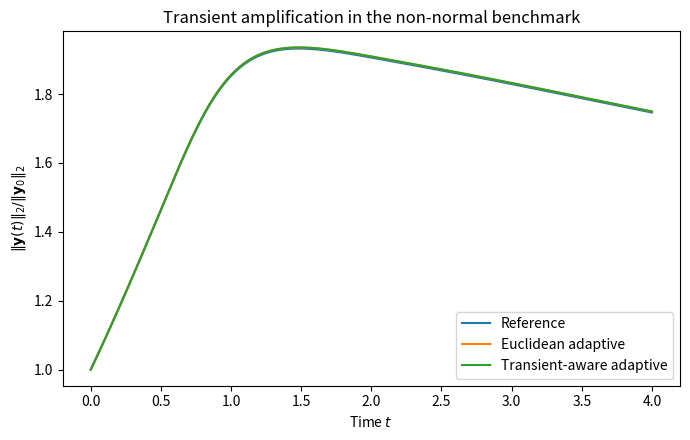
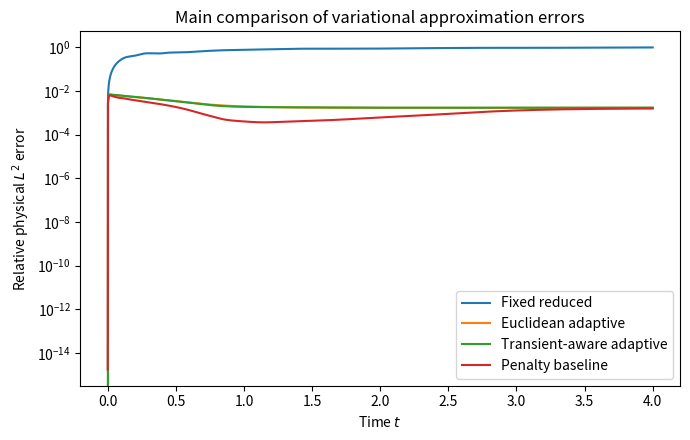
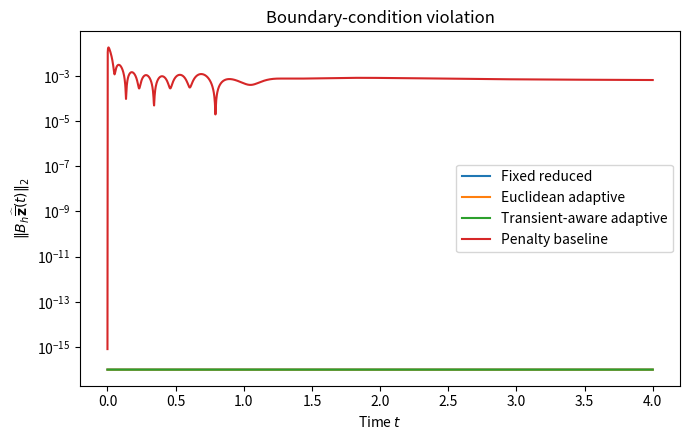
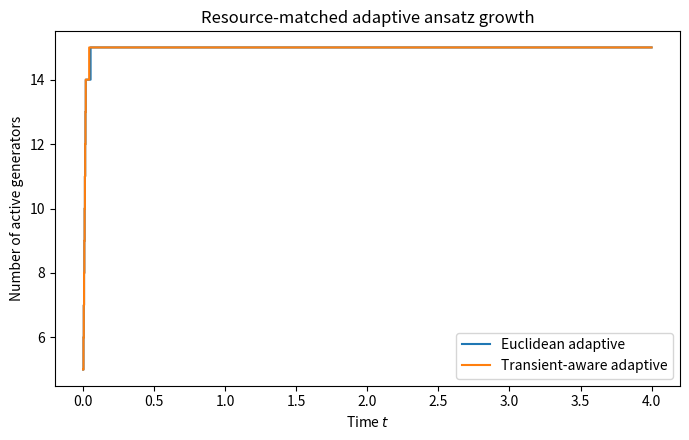
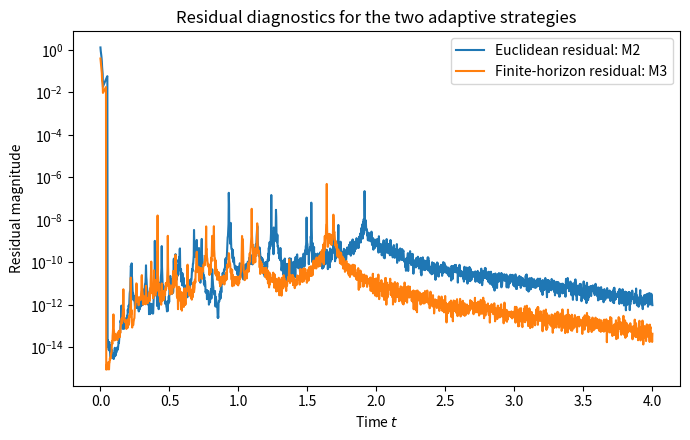
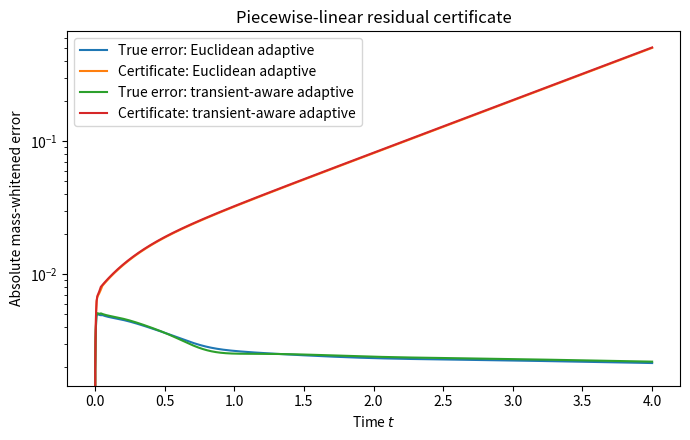

The matplotlib source for these figures, in order:
"""
Constraint-Preserving Transient-Aware Adaptive Variational Simulation
of Non-Normal Transport--Diffusion Dynamics.

This is a noiseless state-vector prototype. It compares:
  M1: fixed reduced ansatz;
  M2: Euclidean adaptive constraint-preserving method;
  M3: transient-aware adaptive constraint-preserving method;
  M4: full-space penalty-boundary baseline.

All numerical outputs are saved in ``vqa_full_numerical_suite_results/``.
"""

from pathlib import Path
import itertools
import json
import math

import numpy as np
import pandas as pd
import scipy.linalg as la
from scipy.integrate import quad, quad_vec
from scipy.sparse.linalg import expm_multiply
import matplotlib.pyplot as plt



# -----------------------------------------------------------------------------
# 1. Configuration
# -----------------------------------------------------------------------------
try:
    SCRIPT_DIR = Path(__file__).resolve().parent
except NameError:  # Jupyter notebook execution
    SCRIPT_DIR = Path.cwd()

OUTPUT_DIR = SCRIPT_DIR / "vqa_full_numerical_suite_results"
FIG_DIR = OUTPUT_DIR / "figures"
DATA_DIR = OUTPUT_DIR / "data"
FIG_DIR.mkdir(parents=True, exist_ok=True)
DATA_DIR.mkdir(parents=True, exist_ok=True)

# Main benchmark: n_h = 16 = 2^4 interior degrees of freedom.
N_INTERIOR = 16
A0 = 0.30
BETA = 2.00
D0 = 0.004
GAMMA0 = 0.05

DT = 0.002
T_FINAL = 4.0

# The ordinary Euclidean adaptive baseline and the transient-aware method are
# resource matched: same initial pool, candidate pool, time step, and maximum
# number of active tangent generators. Time evolution uses the unregularized
# minimum-norm pseudoinverse McLachlan update S^+ b. This matches the ideal
# residual identity used in the present numerical study.
BASE_PAIRS = [(0, 1), (2, 3), (4, 5), (6, 7)]
MAX_ACTIVE_GENERATORS = 15
EUCLIDEAN_THRESHOLD = 0.02
TRANSIENT_THRESHOLD = 0.02
TAU_MAIN = 0.10

# Soft full-space boundary baseline.
LAMBDA_BC = 5.0

# Sensitivity studies.
HORIZON_GRID = [0.02, 0.05, 0.10, 0.20, 0.50]
BETA_GRID = [0.00, 0.50, 1.00, 1.50, 2.00]
DT_GRID = [0.004, 0.002, 0.001]
BUDGET_GRID = [4, 6, 8, 10, 12, 15]
DIMENSION_GRID = [8, 16, 32]
CONSTRAINED_BUDGET = 8
DIMENSION_BUDGET_FRACTION = 0.625

# Set these to False to omit expensive studies while debugging.
RUN_HORIZON_SWEEP = False
RUN_BUDGET_SWEEP = False
RUN_NONNORMALITY_SWEEP = False
RUN_TIME_STEP_SWEEP = False
RUN_DIMENSION_STUDY = False
GENERATE_PROFILE_FIGURE = False

np.set_printoptions(precision=8, suppress=True)




# -----------------------------------------------------------------------------
# 2. Finite-element assembly and mass whitening
# -----------------------------------------------------------------------------
def assemble_full_fem(n_interior, a0, beta, diffusion, gamma):
    """Assemble full P1 finite-element mass and transport--diffusion matrices."""
    n_full = n_interior + 2
    grid = np.linspace(0.0, 1.0, n_full)
    h = grid[1] - grid[0]

    mass = np.zeros((n_full, n_full), dtype=float)
    stiffness = np.zeros((n_full, n_full), dtype=float)
    quad_points, quad_weights = np.polynomial.legendre.leggauss(5)

    for element in range(n_full - 1):
        x_left = grid[element]
        x_right = grid[element + 1]
        element_nodes = (element, element + 1)

        for local_row, global_row in enumerate(element_nodes):
            for local_col, global_col in enumerate(element_nodes):
                local_mass = 0.0
                local_stiffness = 0.0

                for xi, weight in zip(quad_points, quad_weights):
                    x_quad = 0.5 * (x_left + x_right) + 0.5 * (x_right - x_left) * xi
                    jacobian = 0.5 * (x_right - x_left)
                    phi = ((x_right - x_quad) / h, (x_quad - x_left) / h)
                    dphi = (-1.0 / h, 1.0 / h)
                    velocity = a0 - beta * (x_quad - 0.5)

                    local_mass += weight * jacobian * phi[local_col] * phi[local_row]
                    local_stiffness += weight * jacobian * (
                        diffusion * dphi[local_col] * dphi[local_row]
                        - velocity * phi[local_col] * dphi[local_row]
                        + gamma * phi[local_col] * phi[local_row]
                    )

                mass[global_row, global_col] += local_mass
                stiffness[global_row, global_col] += local_stiffness

    return grid, mass, stiffness


def spd_square_root_and_inverse(matrix):
    """Return M^(1/2) and M^(-1/2) for a symmetric positive-definite matrix."""
    eigenvalues, eigenvectors = la.eigh(matrix)
    if np.min(eigenvalues) <= 0.0:
        raise ValueError("Mass matrix is not positive definite.")

    square_root = eigenvectors @ np.diag(np.sqrt(eigenvalues)) @ eigenvectors.T
    inverse_square_root = eigenvectors @ np.diag(1.0 / np.sqrt(eigenvalues)) @ eigenvectors.T
    return square_root, inverse_square_root


def build_problem(n_interior, a0, beta, diffusion, gamma, lambda_bc):
    """Build the reduced Dirichlet system and the full-space penalty baseline."""
    grid, mass_full, stiffness_full = assemble_full_fem(
        n_interior, a0, beta, diffusion, gamma
    )

    mass_int = mass_full[1:-1, 1:-1]
    stiffness_int = stiffness_full[1:-1, 1:-1]
    mass_half, mass_inv_half = spd_square_root_and_inverse(mass_int)
    generator = -mass_inv_half @ stiffness_int @ mass_inv_half

    mass_full_half, mass_full_inv_half = spd_square_root_and_inverse(mass_full)

    boundary_operator = np.zeros((2, n_interior + 2), dtype=float)
    boundary_operator[0, 0] = 1.0
    boundary_operator[1, -1] = 1.0

    penalty_generator = -mass_full_inv_half @ (
        stiffness_full + lambda_bc * boundary_operator.T @ boundary_operator
    ) @ mass_full_inv_half

    initial_interior = (
        np.sin(np.pi * grid[1:-1])
        + 0.35 * np.sin(4.0 * np.pi * grid[1:-1])
    )
    initial_whitened = mass_half @ initial_interior

    initial_full = np.zeros(n_interior + 2, dtype=float)
    initial_full[1:-1] = initial_interior
    initial_full_whitened = mass_full_half @ initial_full

    return {
        "x": grid,
        "M_full": mass_full,
        "K_full": stiffness_full,
        "M_int": mass_int,
        "K_int": stiffness_int,
        "M_half": mass_half,
        "M_inv_half": mass_inv_half,
        "L": generator,
        "B": boundary_operator,
        "M_full_half": mass_full_half,
        "M_full_inv_half": mass_full_inv_half,
        "L_penalty": penalty_generator,
        "y0": initial_whitened,
        "y0_full": initial_full_whitened,
    }




# -----------------------------------------------------------------------------
# 3. Norms, transient-energy metric, and tangent-space utilities
# -----------------------------------------------------------------------------
_WEIGHT_FACTOR_CACHE = {}


def euclidean_norm(vector):
    return float(np.linalg.norm(vector))


def weight_factor(weight):
    """Return a cached factor R with weight = R^T R."""
    key = id(weight)
    if key not in _WEIGHT_FACTOR_CACHE:
        try:
            factor = la.cholesky(weight, lower=False)
        except la.LinAlgError:
            eigenvalues, eigenvectors = la.eigh(weight)
            eigenvalues = np.maximum(eigenvalues, 1.0e-14)
            factor = np.diag(np.sqrt(eigenvalues)) @ eigenvectors.T
        _WEIGHT_FACTOR_CACHE[key] = factor
    return _WEIGHT_FACTOR_CACHE[key]


def weighted_norm(vector, weight):
    return float(np.sqrt(max(float(vector.T @ weight @ vector), 0.0)))


def transient_energy_matrix(generator, horizon):
    r"""Compute W_tau = int_0^tau exp(s L^dagger) exp(s L) ds."""
    if horizon <= 0.0:
        raise ValueError("The prediction horizon tau must be strictly positive.")

    def integrand(time):
        return la.expm(time * generator.conj().T) @ la.expm(time * generator)

    metric, _ = quad_vec(integrand, 0.0, float(horizon), epsabs=1e-10, epsrel=1e-10)
    metric = np.real_if_close(0.5 * (metric + metric.T))

    # Remove only roundoff-level negative eigenvalues from numerical quadrature.
    eigenvalues, eigenvectors = la.eigh(metric)
    eigenvalues = np.maximum(eigenvalues, 1.0e-14)
    return eigenvectors @ np.diag(eigenvalues) @ eigenvectors.T


def apply_givens_generator(vector, pair):
    """Apply a real two-level skew-symmetric Givens tangent generator."""
    i, j = pair
    result = np.zeros_like(vector)
    result[i] = -vector[j]
    result[j] = vector[i]
    return result


def tangent_matrix(state, active_pairs):
    if not active_pairs:
        return np.zeros((state.size, 0), dtype=float)
    return np.column_stack([apply_givens_generator(state, pair) for pair in active_pairs])


def project_real_tangent(vector, tangent, weight=None):
    """Project onto a real tangent span using Euclidean or W-weighted geometry.

    The least-squares problem is solved directly, rather than through the
    normal equations. This is important because forming the Gram matrix squares
    the condition number and can alter the numerical rank of nearly dependent
    tangent directions.
    """
    if tangent.shape[1] == 0:
        return np.zeros_like(vector)

    if weight is None:
        coefficients = la.lstsq(tangent, vector)[0]
    else:
        upper = weight_factor(weight)
        coefficients = la.lstsq(upper @ tangent, upper @ vector)[0]
    return tangent @ coefficients


def normalized_vector_field(state, generator):
    """Return phase-fixed normalized flow G(phi) and complex growth rate ell(phi)."""
    ell = float(state @ generator @ state)
    flow = generator @ state - ell * state
    return flow, ell


def tangent_diagnostics(state, generator, active_pairs, weight=None):
    """Return tangent projection, residual, and tangent matrix in a chosen metric."""
    flow, ell = normalized_vector_field(state, generator)
    tangent = tangent_matrix(state, active_pairs)
    projection = project_real_tangent(flow, tangent, weight=weight)
    residual = flow - projection
    return {
        "flow": flow,
        "ell": ell,
        "tangent": tangent,
        "projection": projection,
        "residual": residual,
    }


def candidate_scores(state, active_pairs, tangent, residual, candidates, weight=None):
    """Compute Euclidean or finite-horizon greedy residual-reduction scores."""
    scores = {}

    for pair in candidates:
        if pair in active_pairs:
            continue

        candidate_direction = apply_givens_generator(state, pair)
        represented_component = project_real_tangent(
            candidate_direction, tangent, weight=weight
        )
        unresolved_direction = candidate_direction - represented_component

        if weight is None:
            denominator = euclidean_norm(unresolved_direction) ** 2
            numerator = unresolved_direction @ residual
        else:
            denominator = weighted_norm(unresolved_direction, weight) ** 2
            numerator = unresolved_direction @ weight @ residual

        if denominator > 1.0e-13:
            scores[pair] = float((numerator ** 2) / denominator)

    return scores




# -----------------------------------------------------------------------------
# 4. Variational simulation
# -----------------------------------------------------------------------------
def simulate_variational(
    generator,
    initial_state,
    dt,
    final_time,
    base_pairs,
    mode,
    transient_metric=None,
    threshold=0.02,
    max_active_generators=15,
):
    """
    Simulate a local tangent-space variational method.

    mode = "fixed"      : no enrichment;
    mode = "euclidean"  : Euclidean residual trigger and score;
    mode = "transient"  : finite-horizon trigger and score, but Euclidean
                           McLachlan projection for time propagation.
    """
    if mode not in {"fixed", "euclidean", "transient"}:
        raise ValueError("mode must be 'fixed', 'euclidean', or 'transient'.")
    if mode == "transient" and transient_metric is None:
        raise ValueError("Transient-aware selection requires W_tau.")

    initial_norm = euclidean_norm(initial_state)
    if initial_norm == 0.0:
        raise ValueError("Initial state must be nonzero.")

    state = initial_state.astype(float) / initial_norm
    log_magnitude = float(np.log(initial_norm))
    phase = 0.0

    active_pairs = list(base_pairs)
    all_pairs = list(itertools.combinations(range(initial_state.size), 2))

    n_steps = int(round(final_time / dt))
    times = np.arange(n_steps + 1, dtype=float) * dt

    state_history = np.empty((n_steps + 1, initial_state.size), dtype=float)
    state_history[0] = initial_state

    euclidean_residual = np.empty(n_steps + 1, dtype=float)
    relative_euclidean_residual = np.empty(n_steps + 1, dtype=float)
    transient_residual = np.full(n_steps + 1, np.nan, dtype=float)
    relative_transient_residual = np.full(n_steps + 1, np.nan, dtype=float)
    active_counts = np.empty(n_steps + 1, dtype=int)
    selected_generators = []

    def euclidean_rhs(current_state):
        diagnostics = tangent_diagnostics(
            current_state, generator, active_pairs, weight=None
        )
        return diagnostics["projection"], diagnostics["ell"], diagnostics

    for step in range(n_steps):
        euclidean = tangent_diagnostics(state, generator, active_pairs, weight=None)
        euclidean_residual[step] = euclidean_norm(euclidean["residual"])
        relative_euclidean_residual[step] = euclidean_residual[step] / (
            euclidean_norm(euclidean["flow"]) + 1.0e-12
        )
        active_counts[step] = len(active_pairs)

        if transient_metric is not None:
            transient = tangent_diagnostics(
                state, generator, active_pairs, weight=transient_metric
            )
            transient_residual[step] = weighted_norm(
                transient["residual"], transient_metric
            )
            relative_transient_residual[step] = transient_residual[step] / (
                weighted_norm(transient["flow"], transient_metric) + 1.0e-12
            )
        else:
            transient = None

        # Adaptive enrichment is applied before the RK4 state update.
        should_enrich = False
        score_weight = None
        score_residual = None
        score_tangent = None

        if mode == "euclidean":
            should_enrich = relative_euclidean_residual[step] > threshold
            score_residual = euclidean["residual"]
            score_tangent = euclidean["tangent"]
        elif mode == "transient":
            should_enrich = relative_transient_residual[step] > threshold
            score_weight = transient_metric
            score_residual = transient["residual"]
            score_tangent = transient["tangent"]

        if should_enrich and len(active_pairs) < max_active_generators:
            scores = candidate_scores(
                state,
                active_pairs,
                score_tangent,
                score_residual,
                all_pairs,
                weight=score_weight,
            )
            if scores:
                selected_pair, selected_score = max(scores.items(), key=lambda item: item[1])
                if selected_score > 1.0e-13:
                    active_pairs.append(selected_pair)
                    selected_generators.append(
                        {
                            "time": float(times[step]),
                            "pair_i": int(selected_pair[0]),
                            "pair_j": int(selected_pair[1]),
                            "score": float(selected_score),
                        }
                    )

                    # Recompute diagnostics after changing the tangent space.
                    euclidean = tangent_diagnostics(state, generator, active_pairs, weight=None)
                    euclidean_residual[step] = euclidean_norm(euclidean["residual"])
                    relative_euclidean_residual[step] = euclidean_residual[step] / (
                        euclidean_norm(euclidean["flow"]) + 1.0e-12
                    )
                    active_counts[step] = len(active_pairs)

                    if transient_metric is not None:
                        transient = tangent_diagnostics(
                            state, generator, active_pairs, weight=transient_metric
                        )
                        transient_residual[step] = weighted_norm(
                            transient["residual"], transient_metric
                        )
                        relative_transient_residual[step] = transient_residual[step] / (
                            weighted_norm(transient["flow"], transient_metric) + 1.0e-12
                        )

        # Standard Euclidean McLachlan propagation with fourth-order RK4.
        k1, ell1, _ = euclidean_rhs(state)

        stage = state + 0.5 * dt * k1
        stage /= euclidean_norm(stage)
        k2, ell2, _ = euclidean_rhs(stage)

        stage = state + 0.5 * dt * k2
        stage /= euclidean_norm(stage)
        k3, ell3, _ = euclidean_rhs(stage)

        stage = state + dt * k3
        stage /= euclidean_norm(stage)
        k4, ell4, _ = euclidean_rhs(stage)

        state = state + (dt / 6.0) * (k1 + 2.0 * k2 + 2.0 * k3 + k4)
        state /= euclidean_norm(state)

        log_magnitude += (dt / 6.0) * np.real(ell1 + 2.0 * ell2 + 2.0 * ell3 + ell4)
        phase += (dt / 6.0) * np.imag(ell1 + 2.0 * ell2 + 2.0 * ell3 + ell4)

        state_history[step + 1] = np.exp(log_magnitude) * state

    # Final diagnostics.
    euclidean = tangent_diagnostics(state, generator, active_pairs, weight=None)
    euclidean_residual[-1] = euclidean_norm(euclidean["residual"])
    relative_euclidean_residual[-1] = euclidean_residual[-1] / (
        euclidean_norm(euclidean["flow"]) + 1.0e-12
    )
    active_counts[-1] = len(active_pairs)

    if transient_metric is not None:
        transient = tangent_diagnostics(state, generator, active_pairs, weight=transient_metric)
        transient_residual[-1] = weighted_norm(transient["residual"], transient_metric)
        relative_transient_residual[-1] = transient_residual[-1] / (
            weighted_norm(transient["flow"], transient_metric) + 1.0e-12
        )

    return {
        "t": times,
        "y": state_history,
        "euclidean_residual": euclidean_residual,
        "relative_euclidean_residual": relative_euclidean_residual,
        "transient_residual": transient_residual,
        "relative_transient_residual": relative_transient_residual,
        "active_count": active_counts,
        "active_pairs": active_pairs,
        "selected_generators": selected_generators,
    }




# -----------------------------------------------------------------------------
# 5. Reconstruction, errors, and residual certificate
# -----------------------------------------------------------------------------
def embed_in_full_vector(interior_vectors):
    full_vectors = np.zeros((interior_vectors.shape[0], N_INTERIOR + 2), dtype=float)
    full_vectors[:, 1:-1] = interior_vectors
    return full_vectors


def mass_relative_error(reference_full, approximation_full, mass_full):
    difference = reference_full - approximation_full
    numerator = np.sqrt(
        np.maximum(
            np.einsum("bi,ij,bj->b", difference, mass_full, difference),
            0.0,
        )
    )
    denominator = np.sqrt(
        np.maximum(
            np.einsum("bi,ij,bj->b", reference_full, mass_full, reference_full),
            1.0e-30,
        )
    )
    return numerator / denominator


def piecewise_linear_residual_certificate(state_history, generator, dt, numerical_abscissa):
    """
    Compute the continuous residual bound for the piecewise-linear interpolation
    of a time-discrete state trajectory. This includes time-stepping residual.
    """
    certificate = np.zeros(state_history.shape[0], dtype=float)
    amplification = math.exp(numerical_abscissa * dt)

    for step in range(state_history.shape[0] - 1):
        y_left = state_history[step]
        delta_y = state_history[step + 1] - y_left
        derivative = delta_y / dt

        def integrand(local_time):
            interpolant = y_left + (local_time / dt) * delta_y
            residual = derivative - generator @ interpolant
            return math.exp(numerical_abscissa * (dt - local_time)) * euclidean_norm(residual)

        local_contribution = quad(
            integrand, 0.0, dt, epsabs=1.0e-10, epsrel=1.0e-10, limit=100
        )[0]
        certificate[step + 1] = amplification * certificate[step] + local_contribution

    return certificate


def selected_generators_frame(result):
    if result["selected_generators"]:
        return pd.DataFrame(result["selected_generators"])
    return pd.DataFrame(columns=["time", "pair_i", "pair_j", "score"])


def save_figure(file_stem):
    plt.tight_layout()
    plt.savefig(FIG_DIR / f"{file_stem}.pdf", bbox_inches="tight")
    plt.savefig(FIG_DIR / f"{file_stem}.png", dpi=300, bbox_inches="tight")
    plt.close()




# -----------------------------------------------------------------------------
# 6. Main benchmark
# -----------------------------------------------------------------------------
def run_main_benchmark():
    problem = build_problem(
        N_INTERIOR, A0, BETA, D0, GAMMA0, LAMBDA_BC
    )

    generator = problem["L"]
    prediction_metric = transient_energy_matrix(generator, TAU_MAIN)

    fixed = simulate_variational(
        generator,
        problem["y0"],
        DT,
        T_FINAL,
        BASE_PAIRS,
        mode="fixed",
        transient_metric=prediction_metric,
        threshold=np.inf,
        max_active_generators=len(BASE_PAIRS),
    )

    euclidean_adaptive = simulate_variational(
        generator,
        problem["y0"],
        DT,
        T_FINAL,
        BASE_PAIRS,
        mode="euclidean",
        transient_metric=prediction_metric,
        threshold=EUCLIDEAN_THRESHOLD,
        max_active_generators=MAX_ACTIVE_GENERATORS,
    )

    transient_adaptive = simulate_variational(
        generator,
        problem["y0"],
        DT,
        T_FINAL,
        BASE_PAIRS,
        mode="transient",
        transient_metric=prediction_metric,
        threshold=TRANSIENT_THRESHOLD,
        max_active_generators=MAX_ACTIVE_GENERATORS,
    )

    penalty = simulate_variational(
        problem["L_penalty"],
        problem["y0_full"],
        DT,
        T_FINAL,
        BASE_PAIRS,
        mode="euclidean",
        transient_metric=None,
        threshold=EUCLIDEAN_THRESHOLD,
        max_active_generators=MAX_ACTIVE_GENERATORS + 2,
    )

    times = euclidean_adaptive["t"]
    reference = expm_multiply(
        generator,
        problem["y0"],
        start=0.0,
        stop=float(times[-1]),
        num=len(times),
        endpoint=True,
    )

    z_reference_int = (problem["M_inv_half"] @ reference.T).T
    z_fixed_int = (problem["M_inv_half"] @ fixed["y"].T).T
    z_euclidean_int = (problem["M_inv_half"] @ euclidean_adaptive["y"].T).T
    z_transient_int = (problem["M_inv_half"] @ transient_adaptive["y"].T).T

    z_reference_full = embed_in_full_vector(z_reference_int)
    z_fixed_full = embed_in_full_vector(z_fixed_int)
    z_euclidean_full = embed_in_full_vector(z_euclidean_int)
    z_transient_full = embed_in_full_vector(z_transient_int)
    z_penalty_full = (problem["M_full_inv_half"] @ penalty["y"].T).T

    reference_norm = np.linalg.norm(reference, axis=1)
    relative_error_fixed = np.linalg.norm(reference - fixed["y"], axis=1) / reference_norm
    relative_error_euclidean = (
        np.linalg.norm(reference - euclidean_adaptive["y"], axis=1) / reference_norm
    )
    relative_error_transient = (
        np.linalg.norm(reference - transient_adaptive["y"], axis=1) / reference_norm
    )
    relative_error_penalty = mass_relative_error(
        z_reference_full, z_penalty_full, problem["M_full"]
    )

    boundary_error_fixed = np.linalg.norm((problem["B"] @ z_fixed_full.T).T, axis=1)
    boundary_error_euclidean = np.linalg.norm(
        (problem["B"] @ z_euclidean_full.T).T, axis=1
    )
    boundary_error_transient = np.linalg.norm(
        (problem["B"] @ z_transient_full.T).T, axis=1
    )
    boundary_error_penalty = np.linalg.norm(
        (problem["B"] @ z_penalty_full.T).T, axis=1
    )

    spectral_abscissa = float(np.max(la.eigvals(generator).real))
    numerical_abscissa = float(np.max(la.eigvalsh((generator + generator.T) / 2.0)))
    nonnormality = float(la.norm(generator @ generator.T - generator.T @ generator, ord=2))

    certificate_euclidean = piecewise_linear_residual_certificate(
        euclidean_adaptive["y"], generator, DT, numerical_abscissa
    )
    certificate_transient = piecewise_linear_residual_certificate(
        transient_adaptive["y"], generator, DT, numerical_abscissa
    )

    absolute_error_euclidean = np.linalg.norm(reference - euclidean_adaptive["y"], axis=1)
    absolute_error_transient = np.linalg.norm(reference - transient_adaptive["y"], axis=1)

    summary = pd.DataFrame(
        {
            "method": [
                "Fixed reduced ansatz",
                "Euclidean adaptive constraint-preserving",
                "Transient-aware adaptive constraint-preserving",
                "Penalty-boundary baseline",
            ],
            "max_relative_error": [
                float(relative_error_fixed.max()),
                float(relative_error_euclidean.max()),
                float(relative_error_transient.max()),
                float(relative_error_penalty.max()),
            ],
            "final_relative_error": [
                float(relative_error_fixed[-1]),
                float(relative_error_euclidean[-1]),
                float(relative_error_transient[-1]),
                float(relative_error_penalty[-1]),
            ],
            "max_boundary_violation": [
                float(boundary_error_fixed.max()),
                float(boundary_error_euclidean.max()),
                float(boundary_error_transient.max()),
                float(boundary_error_penalty.max()),
            ],
            "final_active_generators": [
                int(fixed["active_count"][-1]),
                int(euclidean_adaptive["active_count"][-1]),
                int(transient_adaptive["active_count"][-1]),
                int(penalty["active_count"][-1]),
            ],
            "number_of_added_generators": [
                len(fixed["selected_generators"]),
                len(euclidean_adaptive["selected_generators"]),
                len(transient_adaptive["selected_generators"]),
                len(penalty["selected_generators"]),
            ],
        }
    )

    # Save main numerical data.
    summary.to_csv(DATA_DIR / "main_method_summary.csv", index=False)
    selected_generators_frame(euclidean_adaptive).to_csv(
        DATA_DIR / "euclidean_selected_generators.csv", index=False
    )
    selected_generators_frame(transient_adaptive).to_csv(
        DATA_DIR / "transient_selected_generators.csv", index=False
    )

    main_time_series = pd.DataFrame(
        {
            "time": times,
            "relative_error_fixed": relative_error_fixed,
            "relative_error_euclidean": relative_error_euclidean,
            "relative_error_transient": relative_error_transient,
            "relative_error_penalty": relative_error_penalty,
            "boundary_error_fixed": boundary_error_fixed,
            "boundary_error_euclidean": boundary_error_euclidean,
            "boundary_error_transient": boundary_error_transient,
            "boundary_error_penalty": boundary_error_penalty,
            "active_count_euclidean": euclidean_adaptive["active_count"],
            "active_count_transient": transient_adaptive["active_count"],
        }
    )
    main_time_series.to_csv(DATA_DIR / "main_time_series.csv", index=False)

    np.savez_compressed(
        DATA_DIR / "main_benchmark_arrays.npz",
        t=times,
        x=problem["x"],
        y_reference=reference,
        y_fixed=fixed["y"],
        y_euclidean=euclidean_adaptive["y"],
        y_transient=transient_adaptive["y"],
        y_penalty=penalty["y"],
        z_reference_full=z_reference_full,
        z_fixed_full=z_fixed_full,
        z_euclidean_full=z_euclidean_full,
        z_transient_full=z_transient_full,
        z_penalty_full=z_penalty_full,
        relative_error_fixed=relative_error_fixed,
        relative_error_euclidean=relative_error_euclidean,
        relative_error_transient=relative_error_transient,
        relative_error_penalty=relative_error_penalty,
        boundary_error_fixed=boundary_error_fixed,
        boundary_error_euclidean=boundary_error_euclidean,
        boundary_error_transient=boundary_error_transient,
        boundary_error_penalty=boundary_error_penalty,
        euclidean_tangent_residual=euclidean_adaptive["euclidean_residual"],
        transient_tangent_residual=transient_adaptive["transient_residual"],
        certificate_euclidean=certificate_euclidean,
        certificate_transient=certificate_transient,
        absolute_error_euclidean=absolute_error_euclidean,
        absolute_error_transient=absolute_error_transient,
        active_count_euclidean=euclidean_adaptive["active_count"],
        active_count_transient=transient_adaptive["active_count"],
    )

    certificate_verification = pd.DataFrame(
        {
            "method": ["Euclidean adaptive", "Transient-aware adaptive"],
            "certificate_dominates_all_sampled_nodes": [
                bool(np.all(certificate_euclidean >= absolute_error_euclidean - 1.0e-10)),
                bool(np.all(certificate_transient >= absolute_error_transient - 1.0e-10)),
            ],
            "minimum_certificate_gap": [
                float(np.min(certificate_euclidean - absolute_error_euclidean)),
                float(np.min(certificate_transient - absolute_error_transient)),
            ],
            "final_sampled_error": [
                float(absolute_error_euclidean[-1]),
                float(absolute_error_transient[-1]),
            ],
            "final_certificate": [
                float(certificate_euclidean[-1]),
                float(certificate_transient[-1]),
            ],
        }
    )
    certificate_verification.to_csv(DATA_DIR / "certificate_verification.csv", index=False)

    # ---------- Main figures ----------
    reference_growth = np.linalg.norm(reference, axis=1) / euclidean_norm(problem["y0"])
    euclidean_growth = np.linalg.norm(euclidean_adaptive["y"], axis=1) / euclidean_norm(problem["y0"])
    transient_growth = np.linalg.norm(transient_adaptive["y"], axis=1) / euclidean_norm(problem["y0"])

    plt.figure(figsize=(7.0, 4.5))
    plt.plot(times, reference_growth, label="Reference")
    plt.plot(times, euclidean_growth, label="Euclidean adaptive")
    plt.plot(times, transient_growth, label="Transient-aware adaptive")
    plt.xlabel(r"Time $t$")
    plt.ylabel(r"$\|\mathbf{y}(t)\|_2/\|\mathbf{y}_0\|_2$")
    plt.title("Transient amplification in the non-normal benchmark")
    plt.legend()
    save_figure("transient_growth_comparison")

    # The profile figure is disabled by default pending separate validation of
    # the full-space penalty reconstruction against the reduced reference.
    if GENERATE_PROFILE_FIGURE:
        peak_index = int(np.argmax(reference_growth))
        peak_time = times[peak_index]
        plt.figure(figsize=(7.0, 4.5))
        plt.plot(problem["x"], np.real(z_reference_full[peak_index]), label="Reference")
        plt.plot(problem["x"], np.real(z_fixed_full[peak_index]), label="Fixed reduced")
        plt.plot(problem["x"], np.real(z_euclidean_full[peak_index]), label="Euclidean adaptive")
        plt.plot(problem["x"], np.real(z_transient_full[peak_index]), label="Transient-aware adaptive")
        plt.plot(problem["x"], np.real(z_penalty_full[peak_index]), label="Penalty baseline")
        plt.xlabel(r"Spatial coordinate $x$")
        plt.ylabel(r"$u_h(x,t)$")
        plt.title(f"Solution profile at peak transient growth, t = {peak_time:.3f}")
        plt.legend()
        save_figure("solution_profile_peak")

    plt.figure(figsize=(7.0, 4.5))
    plt.plot(times, relative_error_fixed, label="Fixed reduced")
    plt.plot(times, relative_error_euclidean, label="Euclidean adaptive")
    plt.plot(times, relative_error_transient, label="Transient-aware adaptive")
    plt.plot(times, relative_error_penalty, label="Penalty baseline")
    plt.yscale("log")
    plt.xlabel(r"Time $t$")
    plt.ylabel(r"Relative physical $L^2$ error")
    plt.title("Main comparison of variational approximation errors")
    plt.legend()
    save_figure("relative_errors_main")

    plt.figure(figsize=(7.0, 4.5))
    plt.plot(times, np.maximum(boundary_error_fixed, 1.0e-16), label="Fixed reduced")
    plt.plot(times, np.maximum(boundary_error_euclidean, 1.0e-16), label="Euclidean adaptive")
    plt.plot(times, np.maximum(boundary_error_transient, 1.0e-16), label="Transient-aware adaptive")
    plt.plot(times, np.maximum(boundary_error_penalty, 1.0e-16), label="Penalty baseline")
    plt.yscale("log")
    plt.xlabel(r"Time $t$")
    plt.ylabel(r"$\|B_h\widehat{\overline{\mathbf{z}}}(t)\|_2$")
    plt.title("Boundary-condition violation")
    plt.legend()
    save_figure("boundary_violation_main")

    plt.figure(figsize=(7.0, 4.5))
    plt.step(times, euclidean_adaptive["active_count"], where="post", label="Euclidean adaptive")
    plt.step(times, transient_adaptive["active_count"], where="post", label="Transient-aware adaptive")
    plt.xlabel(r"Time $t$")
    plt.ylabel("Number of active generators")
    plt.title("Resource-matched adaptive ansatz growth")
    plt.legend()
    save_figure("adaptive_complexity_comparison")

    plt.figure(figsize=(7.0, 4.5))
    plt.plot(times, euclidean_adaptive["euclidean_residual"], label="Euclidean residual: M2")
    plt.plot(times, transient_adaptive["transient_residual"], label="Finite-horizon residual: M3")
    plt.yscale("log")
    plt.xlabel(r"Time $t$")
    plt.ylabel("Residual magnitude")
    plt.title("Residual diagnostics for the two adaptive strategies")
    plt.legend()
    save_figure("adaptive_residual_diagnostics")

    plt.figure(figsize=(7.0, 4.5))
    plt.plot(times, absolute_error_euclidean, label="True error: Euclidean adaptive")
    plt.plot(times, certificate_euclidean, label="Certificate: Euclidean adaptive")
    plt.plot(times, absolute_error_transient, label="True error: transient-aware adaptive")
    plt.plot(times, certificate_transient, label="Certificate: transient-aware adaptive")
    plt.yscale("log")
    plt.xlabel(r"Time $t$")
    plt.ylabel("Absolute mass-whitened error")
    plt.title("Piecewise-linear residual certificate")
    plt.legend()
    save_figure("residual_certificate_comparison")

    return {
        "problem": problem,
        "times": times,
        "reference": reference,
        "fixed": fixed,
        "euclidean": euclidean_adaptive,
        "transient": transient_adaptive,
        "penalty": penalty,
        "summary": summary,
        "relative_error_fixed": relative_error_fixed,
        "relative_error_euclidean": relative_error_euclidean,
        "relative_error_transient": relative_error_transient,
        "relative_error_penalty": relative_error_penalty,
        "spectral_abscissa": spectral_abscissa,
        "numerical_abscissa": numerical_abscissa,
        "nonnormality": nonnormality,
        "certificate_euclidean": certificate_euclidean,
        "certificate_transient": certificate_transient,
        "absolute_error_euclidean": absolute_error_euclidean,
        "absolute_error_transient": absolute_error_transient,
    }




# -----------------------------------------------------------------------------
# 7. Sensitivity experiments
# -----------------------------------------------------------------------------
def run_horizon_sensitivity(problem):
    rows = []
    generator = problem["L"]
    reference_for_euclidean = expm_multiply(
        generator,
        problem["y0"],
        start=0.0,
        stop=T_FINAL,
        num=int(round(T_FINAL / DT)) + 1,
        endpoint=True,
    )
    euclidean_reference = simulate_variational(
        generator,
        problem["y0"],
        DT,
        T_FINAL,
        BASE_PAIRS,
        mode="euclidean",
        transient_metric=None,
        threshold=EUCLIDEAN_THRESHOLD,
        max_active_generators=MAX_ACTIVE_GENERATORS,
    )
    euclidean_reference_error = np.linalg.norm(reference_for_euclidean - euclidean_reference["y"], axis=1) / np.linalg.norm(reference_for_euclidean, axis=1)

    for horizon in HORIZON_GRID:
        metric = transient_energy_matrix(generator, horizon)
        result = simulate_variational(
            generator,
            problem["y0"],
            DT,
            T_FINAL,
            BASE_PAIRS,
            mode="transient",
            transient_metric=metric,
            threshold=TRANSIENT_THRESHOLD,
            max_active_generators=MAX_ACTIVE_GENERATORS,
        )
        reference = expm_multiply(
            generator,
            problem["y0"],
            start=0.0,
            stop=float(result["t"][-1]),
            num=len(result["t"]),
            endpoint=True,
        )
        relative_error = np.linalg.norm(reference - result["y"], axis=1) / np.linalg.norm(reference, axis=1)

        rows.append(
            {
                "tau": horizon,
                "max_relative_error": float(relative_error.max()),
                "final_relative_error": float(relative_error[-1]),
                "final_active_generators": int(result["active_count"][-1]),
                "number_of_added_generators": len(result["selected_generators"]),
                "time_of_last_enrichment": (
                    float(result["selected_generators"][-1]["time"])
                    if result["selected_generators"] else np.nan
                ),
                "euclidean_max_relative_error": float(euclidean_reference_error.max()),
                "euclidean_final_relative_error": float(euclidean_reference_error[-1]),
            }
        )

    frame = pd.DataFrame(rows)
    frame.to_csv(DATA_DIR / "horizon_sensitivity.csv", index=False)

    plt.figure(figsize=(7.0, 4.5))
    plt.plot(frame["tau"], frame["max_relative_error"], label="Transient-aware adaptive")
    plt.xscale("log")
    plt.yscale("log")
    plt.xlabel(r"Prediction horizon $\tau$")
    plt.ylabel(r"Maximum relative $L^2$ error")
    plt.title("Finite-horizon sensitivity")
    plt.legend()
    save_figure("horizon_sensitivity")

    return frame


def run_nonnormality_sweep():
    rows = []

    for beta in BETA_GRID:
        problem = build_problem(
            N_INTERIOR, A0, beta, D0, GAMMA0, LAMBDA_BC
        )
        generator = problem["L"]
        metric = transient_energy_matrix(generator, TAU_MAIN)

        euclidean = simulate_variational(
            generator,
            problem["y0"],
            DT,
            T_FINAL,
            BASE_PAIRS,
            mode="euclidean",
            transient_metric=metric,
            threshold=EUCLIDEAN_THRESHOLD,
            max_active_generators=CONSTRAINED_BUDGET,
        )
        transient = simulate_variational(
            generator,
            problem["y0"],
            DT,
            T_FINAL,
            BASE_PAIRS,
            mode="transient",
            transient_metric=metric,
            threshold=TRANSIENT_THRESHOLD,
            max_active_generators=CONSTRAINED_BUDGET,
        )

        reference = expm_multiply(
            generator,
            problem["y0"],
            start=0.0,
            stop=float(euclidean["t"][-1]),
            num=len(euclidean["t"]),
            endpoint=True,
        )
        euclidean_error = np.linalg.norm(reference - euclidean["y"], axis=1) / np.linalg.norm(reference, axis=1)
        transient_error = np.linalg.norm(reference - transient["y"], axis=1) / np.linalg.norm(reference, axis=1)

        rows.append(
            {
                "beta": beta,
                "spectral_abscissa": float(np.max(la.eigvals(generator).real)),
                "numerical_abscissa": float(np.max(la.eigvalsh((generator + generator.T) / 2.0))),
                "nonnormality_measure": float(la.norm(generator @ generator.T - generator.T @ generator, ord=2)),
                "max_relative_error_euclidean": float(euclidean_error.max()),
                "max_relative_error_transient": float(transient_error.max()),
                "active_generators_euclidean": int(euclidean["active_count"][-1]),
                "active_generators_transient": int(transient["active_count"][-1]),
                "max_active_generators": CONSTRAINED_BUDGET,
            }
        )

    frame = pd.DataFrame(rows)
    frame.to_csv(DATA_DIR / "nonnormality_sweep.csv", index=False)

    plt.figure(figsize=(7.0, 4.5))
    plt.plot(frame["beta"], frame["max_relative_error_euclidean"], label="Euclidean adaptive")
    plt.plot(frame["beta"], frame["max_relative_error_transient"], label="Transient-aware adaptive")
    plt.yscale("log")
    plt.xlabel(r"Compression parameter $\beta$")
    plt.ylabel(r"Maximum relative $L^2$ error")
    plt.title("Error across increasing non-normal transport strength")
    plt.legend()
    save_figure("nonnormality_sweep")

    return frame


def run_time_step_sensitivity(problem):
    rows = []
    generator = problem["L"]
    metric = transient_energy_matrix(generator, TAU_MAIN)

    for dt in DT_GRID:
        euclidean = simulate_variational(
            generator,
            problem["y0"],
            dt,
            T_FINAL,
            BASE_PAIRS,
            mode="euclidean",
            transient_metric=metric,
            threshold=EUCLIDEAN_THRESHOLD,
            max_active_generators=MAX_ACTIVE_GENERATORS,
        )
        transient = simulate_variational(
            generator,
            problem["y0"],
            dt,
            T_FINAL,
            BASE_PAIRS,
            mode="transient",
            transient_metric=metric,
            threshold=TRANSIENT_THRESHOLD,
            max_active_generators=MAX_ACTIVE_GENERATORS,
        )

        reference = expm_multiply(
            generator,
            problem["y0"],
            start=0.0,
            stop=float(euclidean["t"][-1]),
            num=len(euclidean["t"]),
            endpoint=True,
        )
        euclidean_error = np.linalg.norm(reference - euclidean["y"], axis=1) / np.linalg.norm(reference, axis=1)
        transient_error = np.linalg.norm(reference - transient["y"], axis=1) / np.linalg.norm(reference, axis=1)

        rows.append(
            {
                "dt": dt,
                "max_relative_error_euclidean": float(euclidean_error.max()),
                "max_relative_error_transient": float(transient_error.max()),
                "final_relative_error_euclidean": float(euclidean_error[-1]),
                "final_relative_error_transient": float(transient_error[-1]),
            }
        )

    frame = pd.DataFrame(rows)
    frame.to_csv(DATA_DIR / "time_step_sensitivity.csv", index=False)

    plt.figure(figsize=(7.0, 4.5))
    plt.plot(frame["dt"], frame["max_relative_error_euclidean"], label="Euclidean adaptive")
    plt.plot(frame["dt"], frame["max_relative_error_transient"], label="Transient-aware adaptive")
    plt.xscale("log")
    plt.yscale("log")
    plt.xlabel(r"Time step $\Delta t$")
    plt.ylabel(r"Maximum relative $L^2$ error")
    plt.title("Time-step sensitivity")
    plt.legend()
    save_figure("time_step_sensitivity")

    return frame





# -----------------------------------------------------------------------------
# 8. Accuracy--resource and dimension studies
# -----------------------------------------------------------------------------
def run_budget_sweep(problem):
    """Compare Euclidean and transient-aware selection under equal generator caps."""
    rows = []
    generator = problem["L"]
    metric = transient_energy_matrix(generator, TAU_MAIN)

    for budget in BUDGET_GRID:
        euclidean = simulate_variational(
            generator,
            problem["y0"],
            DT,
            T_FINAL,
            BASE_PAIRS,
            mode="euclidean",
            transient_metric=metric,
            threshold=EUCLIDEAN_THRESHOLD,
            max_active_generators=budget,
        )
        transient = simulate_variational(
            generator,
            problem["y0"],
            DT,
            T_FINAL,
            BASE_PAIRS,
            mode="transient",
            transient_metric=metric,
            threshold=TRANSIENT_THRESHOLD,
            max_active_generators=budget,
        )
        reference = expm_multiply(
            generator,
            problem["y0"],
            start=0.0,
            stop=T_FINAL,
            num=int(round(T_FINAL / DT)) + 1,
            endpoint=True,
        )
        for method, result in [("Euclidean adaptive", euclidean), ("Transient-aware adaptive", transient)]:
            relative_error = np.linalg.norm(reference - result["y"], axis=1) / np.linalg.norm(reference, axis=1)
            rows.append(
                {
                    "method": method,
                    "max_active_generators": budget,
                    "max_relative_error": float(relative_error.max()),
                    "final_relative_error": float(relative_error[-1]),
                    "final_active_generators": int(result["active_count"][-1]),
                    "number_of_added_generators": len(result["selected_generators"]),
                    "time_of_last_enrichment": (
                        float(result["selected_generators"][-1]["time"])
                        if result["selected_generators"] else np.nan
                    ),
                }
            )

    frame = pd.DataFrame(rows)
    frame.to_csv(DATA_DIR / "budget_tradeoff.csv", index=False)

    plt.figure(figsize=(7.0, 4.5))
    for method, subset in frame.groupby("method"):
        subset = subset.sort_values("max_active_generators")
        plt.plot(subset["max_active_generators"], subset["max_relative_error"], marker="o", label=method)
    plt.yscale("log")
    plt.xlabel("Maximum active generators")
    plt.ylabel(r"Maximum relative $L^2$ error")
    plt.title("Accuracy--resource trade-off")
    plt.legend()
    save_figure("budget_tradeoff")
    return frame


def run_dimension_study():
    """Algorithmic dimension/qubit scaling study, not a spatial convergence test."""
    rows = []

    for n_interior in DIMENSION_GRID:
        budget = max(len(BASE_PAIRS), int(round(DIMENSION_BUDGET_FRACTION * n_interior)))
        problem = build_problem(n_interior, A0, BETA, D0, GAMMA0, LAMBDA_BC)
        generator = problem["L"]
        metric = transient_energy_matrix(generator, TAU_MAIN)

        euclidean = simulate_variational(
            generator,
            problem["y0"],
            DT,
            T_FINAL,
            BASE_PAIRS,
            mode="euclidean",
            transient_metric=metric,
            threshold=EUCLIDEAN_THRESHOLD,
            max_active_generators=budget,
        )
        transient = simulate_variational(
            generator,
            problem["y0"],
            DT,
            T_FINAL,
            BASE_PAIRS,
            mode="transient",
            transient_metric=metric,
            threshold=TRANSIENT_THRESHOLD,
            max_active_generators=budget,
        )
        reference = expm_multiply(
            generator,
            problem["y0"],
            start=0.0,
            stop=T_FINAL,
            num=int(round(T_FINAL / DT)) + 1,
            endpoint=True,
        )
        spectral_abscissa = float(np.max(la.eigvals(generator).real))
        numerical_abscissa = float(np.max(la.eigvalsh((generator + generator.T) / 2.0)))
        nonnormality = float(la.norm(generator @ generator.T - generator.T @ generator, ord=2))

        for method, result in [("Euclidean adaptive", euclidean), ("Transient-aware adaptive", transient)]:
            relative_error = np.linalg.norm(reference - result["y"], axis=1) / np.linalg.norm(reference, axis=1)
            rows.append(
                {
                    "method": method,
                    "n_interior": n_interior,
                    "qubits": int(round(math.log2(n_interior))),
                    "max_active_generators": budget,
                    "relative_generator_budget": budget / n_interior,
                    "max_relative_error": float(relative_error.max()),
                    "final_relative_error": float(relative_error[-1]),
                    "final_active_generators": int(result["active_count"][-1]),
                    "spectral_abscissa": spectral_abscissa,
                    "numerical_abscissa": numerical_abscissa,
                    "nonnormality_measure": nonnormality,
                }
            )

    frame = pd.DataFrame(rows)
    frame.to_csv(DATA_DIR / "dimension_study.csv", index=False)

    plt.figure(figsize=(7.0, 4.5))
    for method, subset in frame.groupby("method"):
        subset = subset.sort_values("n_interior")
        plt.plot(subset["n_interior"], subset["max_relative_error"], marker="o", label=method)
    plt.yscale("log")
    plt.xlabel(r"Interior dimension $n_h$")
    plt.ylabel(r"Maximum relative $L^2$ error")
    plt.title("Dimension and qubit-count study")
    plt.legend()
    save_figure("dimension_study")
    return frame




# -----------------------------------------------------------------------------
# 9. Execute all experiments and save metadata
# -----------------------------------------------------------------------------
def main():
    print(f"Saving outputs in: {OUTPUT_DIR.resolve()}")
    print("Running main benchmark ...")
    main_result = run_main_benchmark()

    print("\nMain benchmark summary:")
    print(main_result["summary"].to_string(index=False))
    print("\nNon-normality diagnostics:")
    print(f"alpha(L_h) = {main_result['spectral_abscissa']:.10f}")
    print(f"mu_2(L_h) = {main_result['numerical_abscissa']:.10f}")
    print(f"N_h        = {main_result['nonnormality']:.10f}")
    print(
        "\nCertificate check (sampled nodes):",
        "Euclidean =",
        bool(np.all(main_result["certificate_euclidean"] >= main_result["absolute_error_euclidean"] - 1.0e-10)),
        "; transient-aware =",
        bool(np.all(main_result["certificate_transient"] >= main_result["absolute_error_transient"] - 1.0e-10)),
    )

    if RUN_HORIZON_SWEEP:
        print("\nRunning horizon sensitivity ...")
        horizon_frame = run_horizon_sensitivity(main_result["problem"])
        print(horizon_frame.to_string(index=False))

    if RUN_BUDGET_SWEEP:
        print("\nRunning accuracy--resource budget sweep ...")
        budget_frame = run_budget_sweep(main_result["problem"])
        print(budget_frame.to_string(index=False))

    if RUN_NONNORMALITY_SWEEP:
        print("\nRunning non-normality sweep at a constrained resource budget ...")
        nonnormality_frame = run_nonnormality_sweep()
        print(nonnormality_frame.to_string(index=False))

    if RUN_TIME_STEP_SWEEP:
        print("\nRunning time-step sensitivity ...")
        timestep_frame = run_time_step_sensitivity(main_result["problem"])
        print(timestep_frame.to_string(index=False))

    if RUN_DIMENSION_STUDY:
        print("\nRunning dimension and qubit-count study ...")
        dimension_frame = run_dimension_study()
        print(dimension_frame.to_string(index=False))

    metadata = {
        "N_INTERIOR": N_INTERIOR,
        "A0": A0,
        "BETA": BETA,
        "D0": D0,
        "GAMMA0": GAMMA0,
        "DT": DT,
        "T_FINAL": T_FINAL,
        "TAU_MAIN": TAU_MAIN,
        "EUCLIDEAN_THRESHOLD": EUCLIDEAN_THRESHOLD,
        "TRANSIENT_THRESHOLD": TRANSIENT_THRESHOLD,
        "MAX_ACTIVE_GENERATORS": MAX_ACTIVE_GENERATORS,
        "LAMBDA_BC": LAMBDA_BC,
        "HORIZON_GRID": HORIZON_GRID,
        "BETA_GRID": BETA_GRID,
        "DT_GRID": DT_GRID,
        "BUDGET_GRID": BUDGET_GRID,
        "DIMENSION_GRID": DIMENSION_GRID,
        "CONSTRAINED_BUDGET": CONSTRAINED_BUDGET,
        "note": (
            "Euclidean McLachlan projection is used for time evolution. "
            "The finite-horizon metric is used only for transient-aware ansatz selection."
        ),
    }
    with open(DATA_DIR / "run_metadata.json", "w", encoding="utf-8") as file:
        json.dump(metadata, file, indent=2)

    print("\nCompleted. Generated figures:")
    for file in sorted(FIG_DIR.glob("*.pdf")):
        print(" -", file.name)


if __name__ == "__main__":
    main()
